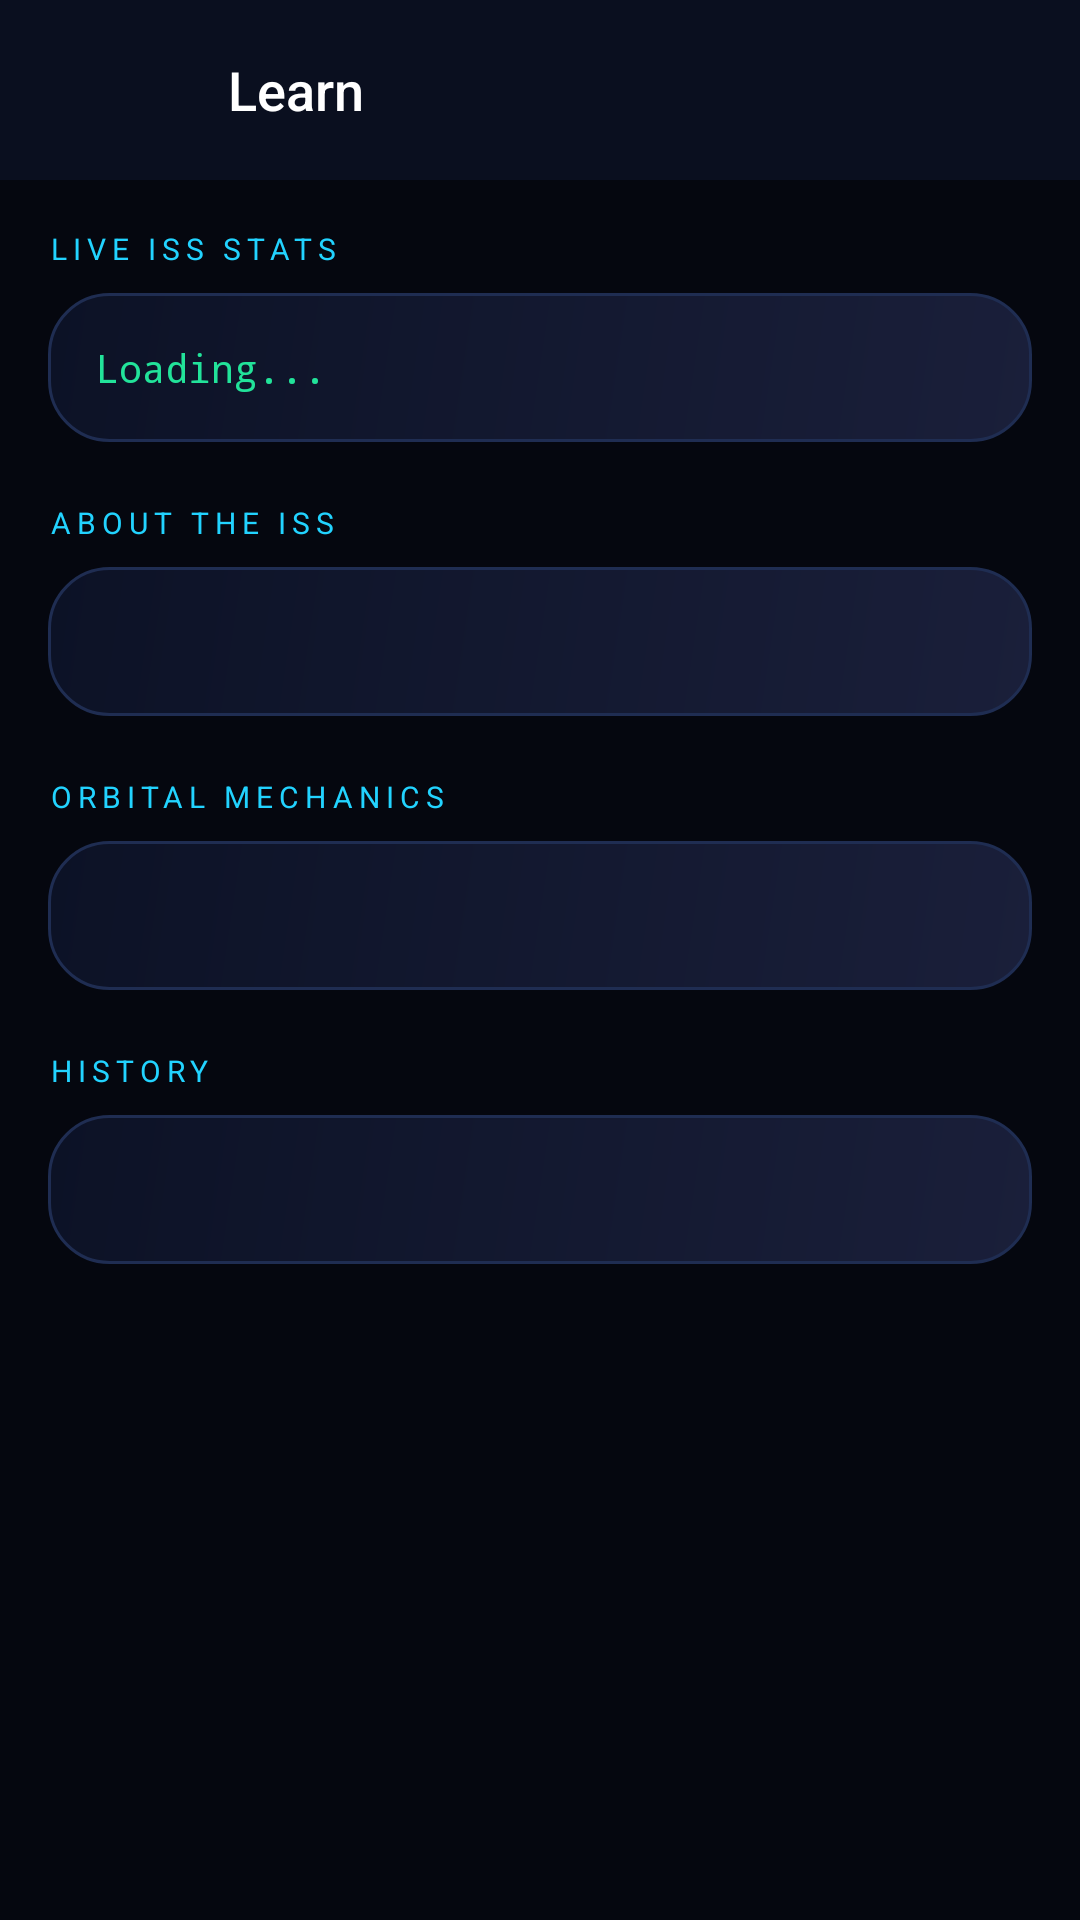

Android layout source for this screen:
<!-- AndroidManifest.xml: application theme Theme.ISST -->
<!-- res/layout/activity_educational.xml -->
<?xml version="1.0" encoding="utf-8"?>
<LinearLayout xmlns:android="http://schemas.android.com/apk/res/android"
    xmlns:app="http://schemas.android.com/apk/res-auto"
    android:layout_width="match_parent"
    android:layout_height="match_parent"
    android:orientation="vertical"
    android:background="@color/bg_primary">

    
    <LinearLayout
        android:layout_width="match_parent"
        android:layout_height="60dp"
        android:orientation="horizontal"
        android:gravity="center_vertical"
        android:paddingStart="16dp"
        android:paddingEnd="16dp"
        android:background="@color/bg_surface">

        <ImageButton
            android:id="@+id/btnBackFromEdu"
            android:layout_width="48dp"
            android:layout_height="48dp"
            android:background="@android:color/transparent"
            android:src="@drawable/ic_arrow"
            app:tint="@color/accent_cyan"
            android:contentDescription="Back"
            android:rotation="180"/>

        <TextView
            android:layout_width="wrap_content"
            android:layout_height="wrap_content"
            android:text="Learn"
            android:textColor="@color/text_primary"
            android:textSize="18sp"
            android:fontFamily="sans-serif-medium"
            android:layout_marginStart="12dp"/>
    </LinearLayout>

    <ScrollView
        android:layout_width="match_parent"
        android:layout_height="match_parent"
        android:scrollbars="none">

        <LinearLayout
            android:layout_width="match_parent"
            android:layout_height="wrap_content"
            android:orientation="vertical"
            android:padding="16dp">

            
            <TextView
                android:layout_width="wrap_content"
                android:layout_height="wrap_content"
                android:text="LIVE ISS STATS"
                android:textColor="@color/accent_cyan"
                android:textSize="10sp"
                android:letterSpacing="0.2"
                android:layout_marginBottom="8dp"/>

            <LinearLayout
                android:layout_width="match_parent"
                android:layout_height="wrap_content"
                android:orientation="vertical"
                android:background="@drawable/card_bg"
                android:padding="16dp"
                android:layout_marginBottom="20dp">
                <TextView
                    android:id="@+id/textLiveStats"
                    android:layout_width="match_parent"
                    android:layout_height="wrap_content"
                    android:text="Loading..."
                    android:textColor="@color/accent_green"
                    android:textSize="13sp"
                    android:lineSpacingExtra="4dp"
                    android:fontFamily="monospace"/>
            </LinearLayout>

            
            <TextView
                android:layout_width="wrap_content"
                android:layout_height="wrap_content"
                android:text="ABOUT THE ISS"
                android:textColor="@color/accent_cyan"
                android:textSize="10sp"
                android:letterSpacing="0.2"
                android:layout_marginBottom="8dp"/>

            <LinearLayout
                android:layout_width="match_parent"
                android:layout_height="wrap_content"
                android:orientation="vertical"
                android:background="@drawable/card_bg"
                android:padding="16dp"
                android:layout_marginBottom="20dp">
                <TextView
                    android:id="@+id/textISSInfo"
                    android:layout_width="match_parent"
                    android:layout_height="wrap_content"
                    android:textColor="@color/text_secondary"
                    android:textSize="13sp"
                    android:lineSpacingExtra="4dp"/>
            </LinearLayout>

            
            <TextView
                android:layout_width="wrap_content"
                android:layout_height="wrap_content"
                android:text="ORBITAL MECHANICS"
                android:textColor="@color/accent_cyan"
                android:textSize="10sp"
                android:letterSpacing="0.2"
                android:layout_marginBottom="8dp"/>

            <LinearLayout
                android:layout_width="match_parent"
                android:layout_height="wrap_content"
                android:orientation="vertical"
                android:background="@drawable/card_bg"
                android:padding="16dp"
                android:layout_marginBottom="20dp">
                <TextView
                    android:id="@+id/textOrbitInfo"
                    android:layout_width="match_parent"
                    android:layout_height="wrap_content"
                    android:textColor="@color/text_secondary"
                    android:textSize="13sp"
                    android:lineSpacingExtra="4dp"/>
            </LinearLayout>

            
            <TextView
                android:layout_width="wrap_content"
                android:layout_height="wrap_content"
                android:text="HISTORY"
                android:textColor="@color/accent_cyan"
                android:textSize="10sp"
                android:letterSpacing="0.2"
                android:layout_marginBottom="8dp"/>

            <LinearLayout
                android:layout_width="match_parent"
                android:layout_height="wrap_content"
                android:orientation="vertical"
                android:background="@drawable/card_bg"
                android:padding="16dp"
                android:layout_marginBottom="8dp">
                <TextView
                    android:id="@+id/textHistory"
                    android:layout_width="match_parent"
                    android:layout_height="wrap_content"
                    android:textColor="@color/text_secondary"
                    android:textSize="13sp"
                    android:lineSpacingExtra="4dp"/>
            </LinearLayout>

        </LinearLayout>
    </ScrollView>
</LinearLayout>
<!-- resources referenced by this layout -->
<resources>
  <color name="accent_cyan">#22D3FF</color>
  <color name="accent_green">#22E39A</color>
  <color name="bg_primary">#05070F</color>
  <color name="bg_surface">#0A0F1F</color>
  <color name="text_primary">#FFFFFF</color>
  <color name="text_secondary">#A8BBD6</color>
  <!-- drawable card_bg (drawable) -->
  <?xml version="1.0" encoding="utf-8"?>
  <shape xmlns:android="http://schemas.android.com/apk/res/android"
      android:shape="rectangle">
      <gradient
          android:type="linear"
          android:angle="135"
          android:startColor="#1A1F3A"
          android:endColor="#0C1226"/>
      <stroke android:width="1dp" android:color="@color/card_stroke"/>
      <corners android:radius="20dp"/>
  </shape>
  <style name="Theme.ISST" parent="Theme.MaterialComponents.DayNight.NoActionBar">
          <item name="colorPrimary">@color/accent_cyan</item>
          <item name="colorPrimaryVariant">@color/accent_purple</item>
          <item name="colorOnPrimary">@color/bg_primary</item>
          <item name="colorSecondary">@color/accent_purple</item>
          <item name="colorSurface">@color/bg_surface</item>
          <item name="colorOnSurface">@color/text_primary</item>
          <item name="android:windowBackground">@color/bg_primary</item>
          <item name="android:statusBarColor">@color/status_bar</item>
          <item name="android:navigationBarColor">@color/bg_primary</item>
          <item name="android:windowLightStatusBar">false</item>
          <item name="android:fontFamily">sans-serif</item>
          <item name="android:textColorPrimary">@color/text_primary</item>
          <item name="android:textColorSecondary">@color/text_secondary</item>
      </style>
  <color name="card_stroke">#1F2D52</color>
  <color name="accent_purple">#8B5CF6</color>
  <color name="status_bar">#05070F</color>
</resources>
